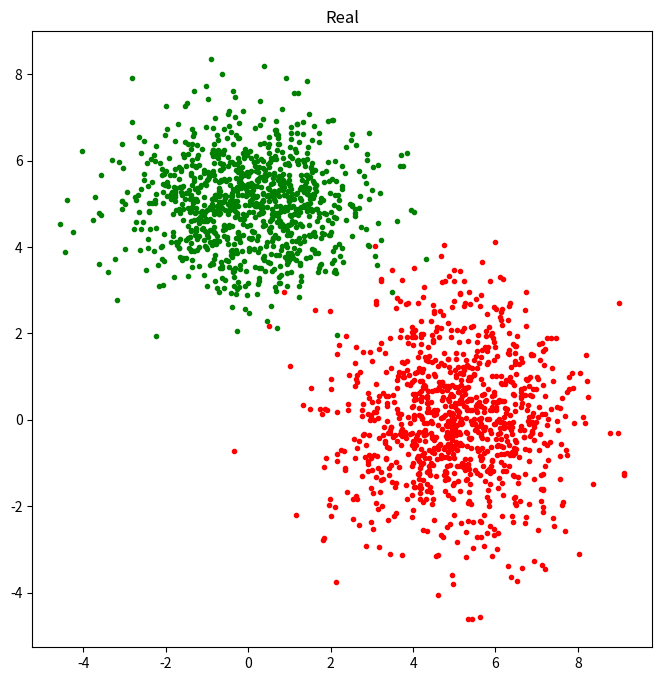
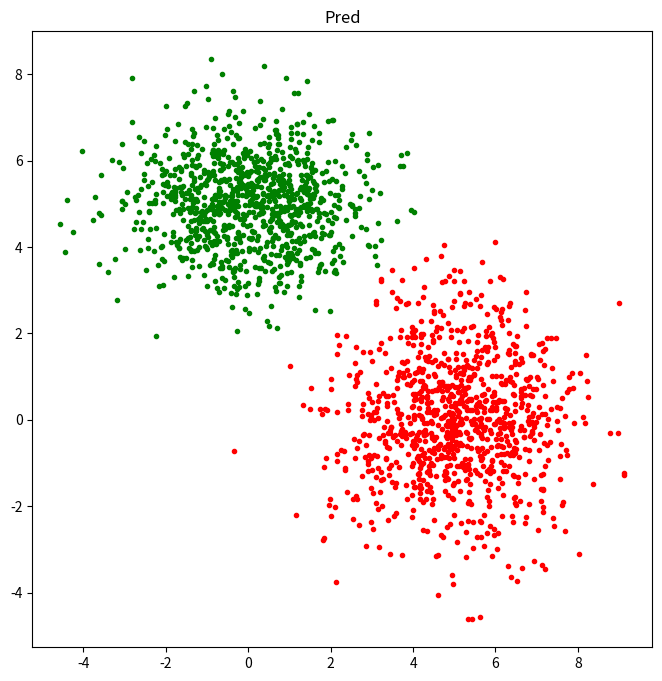

Write the Python code that produced these figures, in order.
# -*- coding: utf-8 -*-
# @Date  : 2020/5/31
# [redacted]
# @Email : [email redacted]

import matplotlib.pyplot as plt
import random

import numpy as np
from scipy.stats import multivariate_normal


class GMM:
    def __init__(self, n_components, max_iter=100, cov_reg=1e-06):
        """
        :param n_components: 聚类类别数
        :param max_iter: 最大迭代次数
        :param cov_reg: 用于防止协方差矩阵奇异的微小变量
        """
        self.n_components, self.max_iter, self.cov_reg = n_components, max_iter, cov_reg
        self.weights = np.full(self.n_components, 1 / self.n_components)
        self.means, self.covs = None, None

    def fit(self, X: np.ndarray):
        # 随机选择n_components个点作为高斯分布中心
        self.means = np.array(X[random.sample(range(X.shape[0]), self.n_components)])
        # 初始高斯分布协方差均为单位矩阵
        self.covs = np.stack([np.eye(X.shape[1]) for _ in range(self.n_components)])
        for i in range(self.max_iter):
            G = self._expect(X)  # E步
            self._maximize(X, G)  # M步

    def predict(self, X: np.ndarray):
        G = self._expect(X)
        return np.argmax(G, axis=1)

    def _expect(self, X: np.ndarray):  # E步
        C = np.zeros([X.shape[0], self.n_components])
        for k, mean, cov in zip(range(self.n_components), self.means, self.covs):
            dist = multivariate_normal(mean=mean, cov=cov)
            C[:, k] = self.weights[k] * dist.pdf(X)
        S = np.sum(C, axis=1, keepdims=True)
        S[S == 0] = self.n_components
        return C / S

    def _maximize(self, X: np.ndarray, G: np.ndarray):  # M步
        N = np.sum(G, axis=0)
        for k in range(self.n_components):
            G_k = G[:, k].reshape(-1, 1)
            self.means[k] = np.sum(G_k * X, axis=0) / N[k]
            X_norm = X - self.means[k]
            self.covs[k] = (G_k * X_norm).T @ X_norm / N[k]
        self.weights = N / X.shape[0]
        self.covs += self.cov_reg * np.eye(X.shape[1])  # 添加微小量防止奇异


def load_data():
    x = np.stack([
        np.random.multivariate_normal(mean=[5, 0], cov=[[2, 0], [0, 2]], size=[1000]),
        np.random.multivariate_normal(mean=[0, 5], cov=[[2, 0], [0, 1]], size=[1000])
    ])
    return x


def plot_scatter(xys, title):
    plt.figure(figsize=[8, 8])
    for xy, color in zip(xys, ['r', 'g', 'b']):
        plt.scatter(xy[:, 0], xy[:, 1], color=color, marker='.')
    plt.title(title)
    plt.show()


if __name__ == '__main__':
    x = load_data()
    plot_scatter(x, 'Real')

    x = x.reshape(-1, 2)
    gmm = GMM(2, max_iter=1000)
    gmm.fit(x)

    pred = gmm.predict(x)
    plot_scatter([x[pred == i] for i in [0, 1]], 'Pred')
